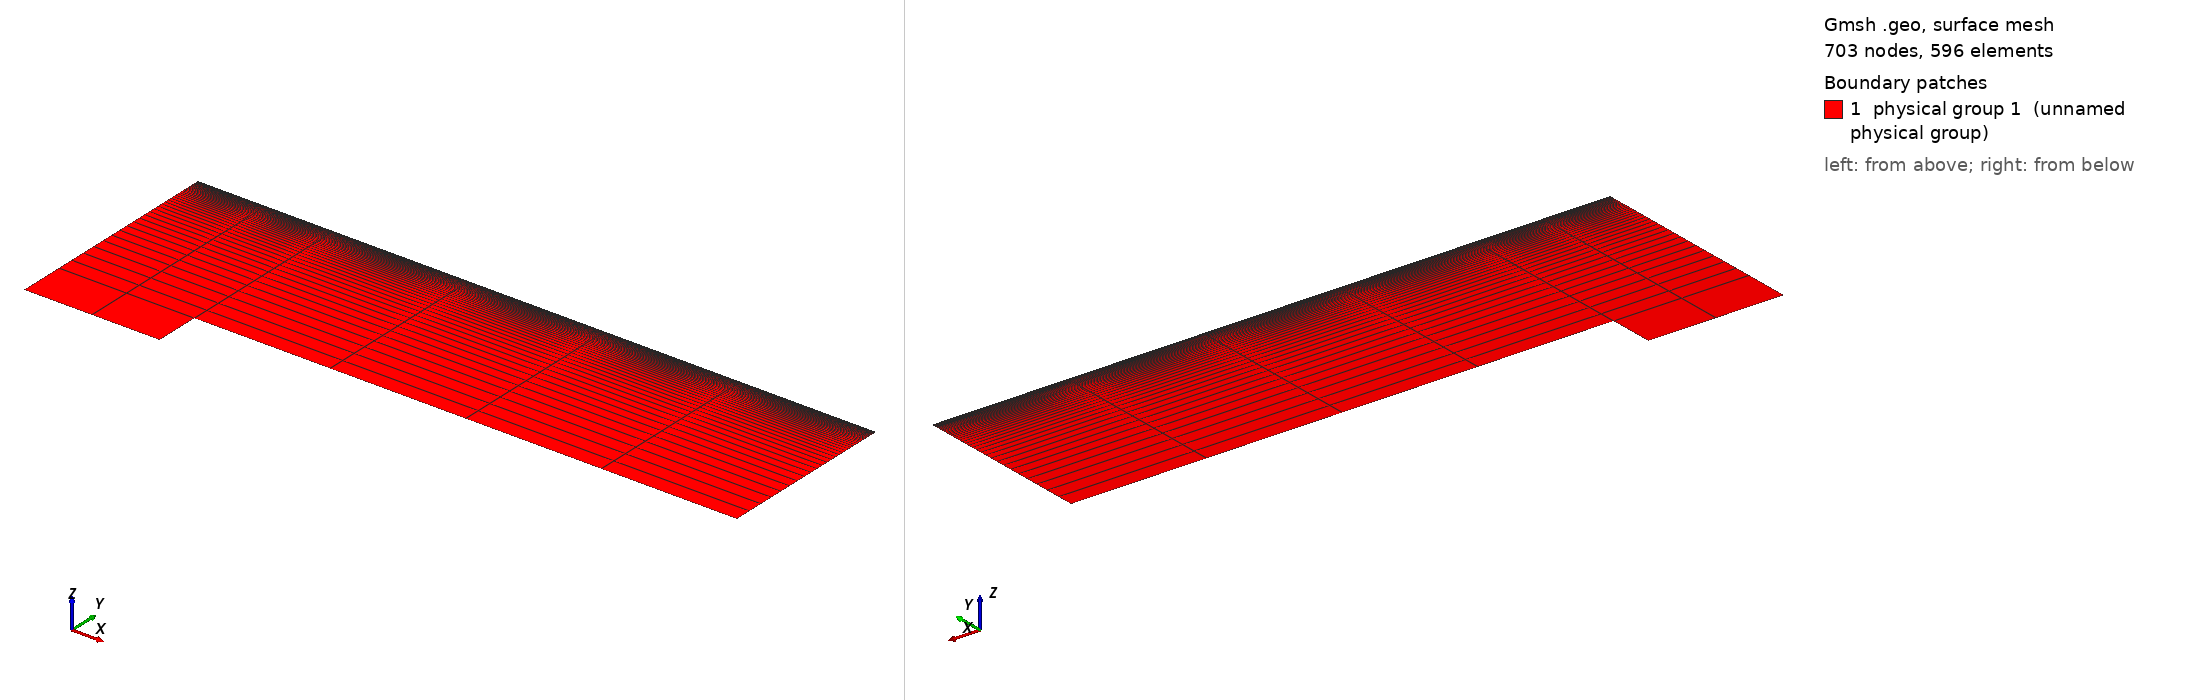

Gmsh geometry script, surface-meshed: 703 nodes, 596 surface elements. Boundary patches (legend numbers): 1 physical group 1 (unnamed physical group). Left view from above one corner, right view from below the opposite corner. Legend entries are the model's physical surfaces. The drawing asked Gmsh for element sizes between 1% and 20% of the model's largest extent; the script's own settings can give other sizes.

=== ffs.geo (drawn) ===
//+
Point(1) = {0, 0, 0, 1.0};
//+
Point(2) = {0.6, 0, 0, 1.0};
//+
Point(3) = {0.6, 0.2, 0, 1.0};
//+
Point(4) = {3.0, 0.2, 0, 1.0};
//+
Point(5) = {3.0, 1.0, 0, 1.0};
//+
Point(6) = {0.0, 1.0, 0, 1.0};
//+
Point(7) = {0, 0.2, 0, 1.0};
//+
Point(8) = {0.6, 1, 0, 1.0};
//+
Line(1) = {6, 8};
//+
Line(2) = {8, 5};
//+
Line(3) = {7, 3};
//+
Line(4) = {3, 4};
//+
Line(5) = {1, 2};
//+
Line(6) = {6, 7};
//+
Line(7) = {7, 1};
//+
Line(8) = {8, 3};
//+
Line(9) = {3, 2};
//+
Line(10) = {5, 4};
//+
Curve Loop(1) = {6, 3, -8, -1};
//+
Plane Surface(1) = {1};
//+
Curve Loop(2) = {5, -9, -3, 7};
//+
Plane Surface(2) = {2};
//+
Curve Loop(3) = {10, -4, -8, 2};
//+
Plane Surface(3) = {3};
//+
Physical Surface(1) = {1, 3, 2};
//+
Physical Curve(301) = {6, 7};
//+
Physical Curve(401) = {10};
//+
Physical Curve(101) = {1, 2, 5};
//+
Physical Curve(201) = {9, 4};
//+
Recombine Surface {2, 1, 3};
//+
Transfinite Surface {2};
//+
Transfinite Surface {1};
//+
Transfinite Surface {3};
//+
Transfinite Curve {10, 8, 6} = 100 Using Progression 1.1;
